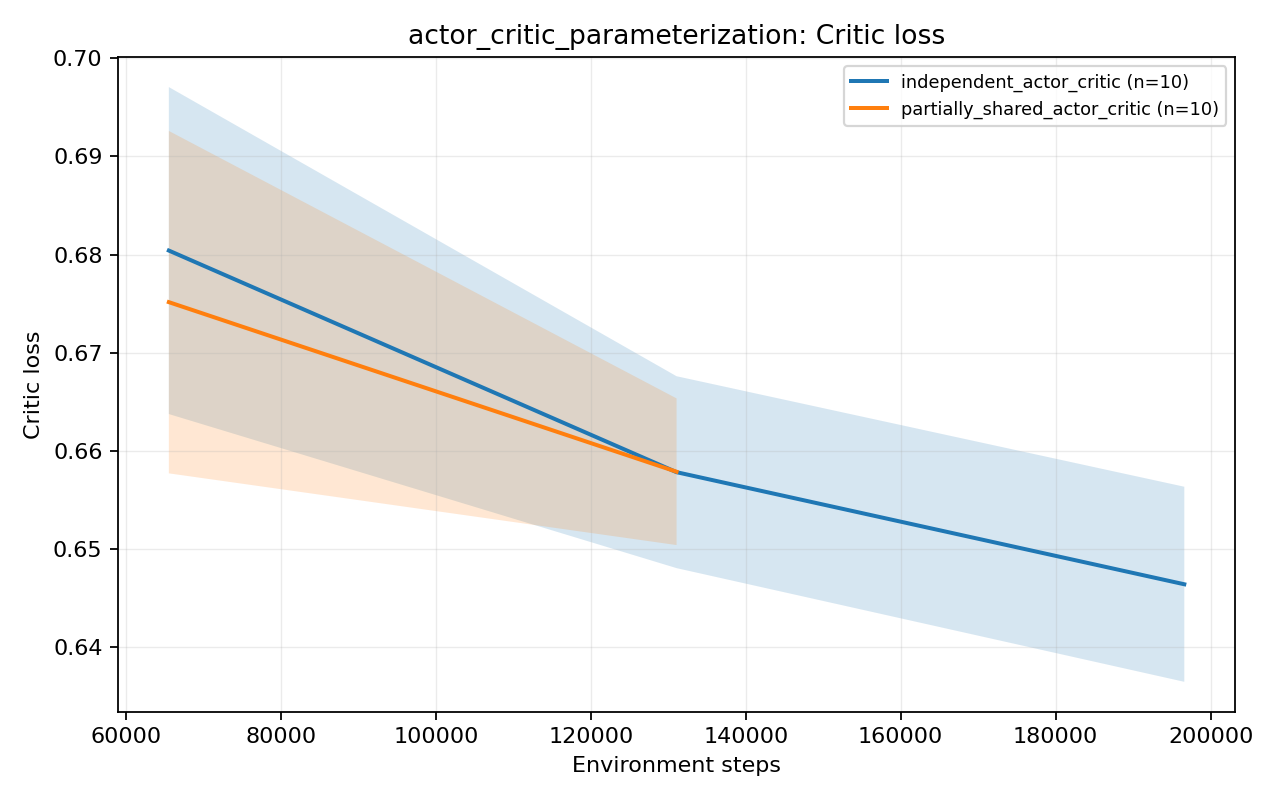

The data file committed next to this chart (first rows):
group, metric, variant, source_group, source_variant, global_step, mean, std, stderr, ci95_low, ci95_high, seed_count, available_seed_count, min_seed_value, max_seed_value, step_bin, shared_start_step, shared_end_step
actor_critic_parameterization, critic_loss, independent_actor_critic, framework_ablation, SERPPO, 65536, 0.6804, 0.02686, 0.008493, 0.6638, 0.6971, 10, 10, 0.6364, 0.731, 65536, 65536, 196608
actor_critic_parameterization, critic_loss, independent_actor_critic, framework_ablation, SERPPO, 131072, 0.6578, 0.01576, 0.004985, 0.6481, 0.6676, 10, 10, 0.6374, 0.6945, 65536, 65536, 196608
actor_critic_parameterization, critic_loss, independent_actor_critic, framework_ablation, SERPPO, 196608, 0.6464, 0.01602, 0.005068, 0.6365, 0.6564, 10, 10, 0.6208, 0.6669, 65536, 65536, 196608
actor_critic_parameterization, critic_loss, partially_shared_actor_critic, actor_critic_parameterization, partially_shared_actor_critic, 65536, 0.6752, 0.02813, 0.008894, 0.6577, 0.6926, 10, 10, 0.635, 0.7207, 65536, 65536, 131072
actor_critic_parameterization, critic_loss, partially_shared_actor_critic, actor_critic_parameterization, partially_shared_actor_critic, 131072, 0.6579, 0.01205, 0.00381, 0.6504, 0.6654, 10, 10, 0.6445, 0.6785, 65536, 65536, 131072
